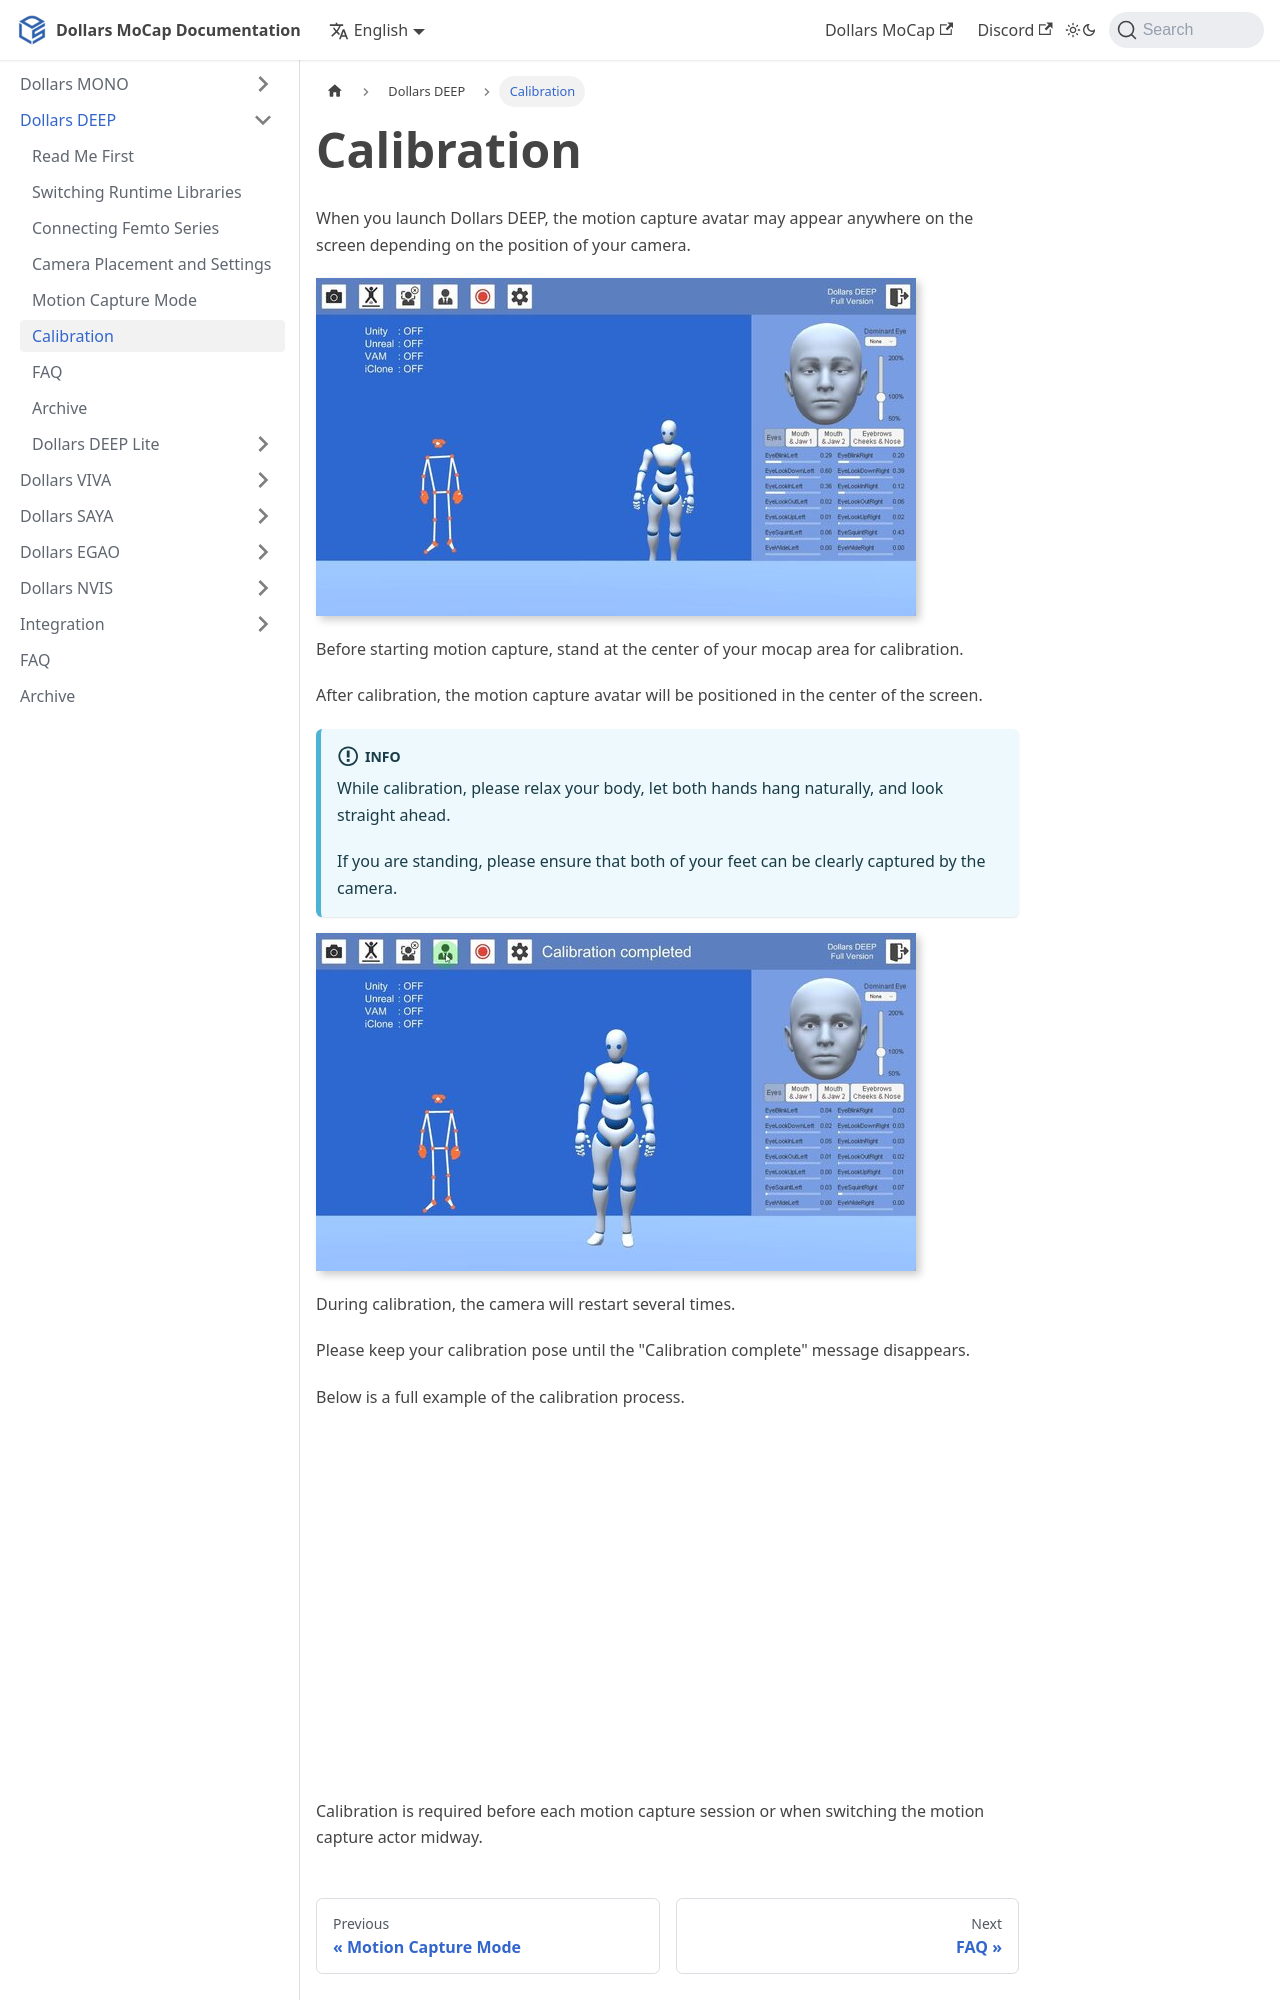

repository: SunnyViewTech/docs · page: Dollars-DEEP/calibration/index.html · generator: docusaurus

---
sidebar_position: 20
title: Calibration
---

# Calibration

When you launch Dollars DEEP, the motion capture avatar may appear anywhere on the screen depending on the position of your camera.

![](../img/2023-10-20_20-10-50-519.jpg)

Before starting motion capture, stand at the center of your mocap area for calibration.

After calibration, the motion capture avatar will be positioned in the center of the screen.

:::info

While calibration, please relax your body, let both hands hang naturally, and look straight ahead.

If you are standing, please ensure that both of your feet can be clearly captured by the camera.

:::

![](../img/2023-10-20_20-10-50.jpg)

During calibration, the camera will restart several times.

Please keep your calibration pose until the "Calibration complete" message disappears.

Below is a full example of the calibration process.

<iframe width="640" height="360" src="https://www.youtube.com/embed/kUygQ3wZct4?si=sDpNYtTXaEj1lz6t" title="YouTube video player" frameborder="0" allow="accelerometer; autoplay; clipboard-write; encrypted-media; gyroscope; picture-in-picture; web-share" allowfullscreen></iframe>
